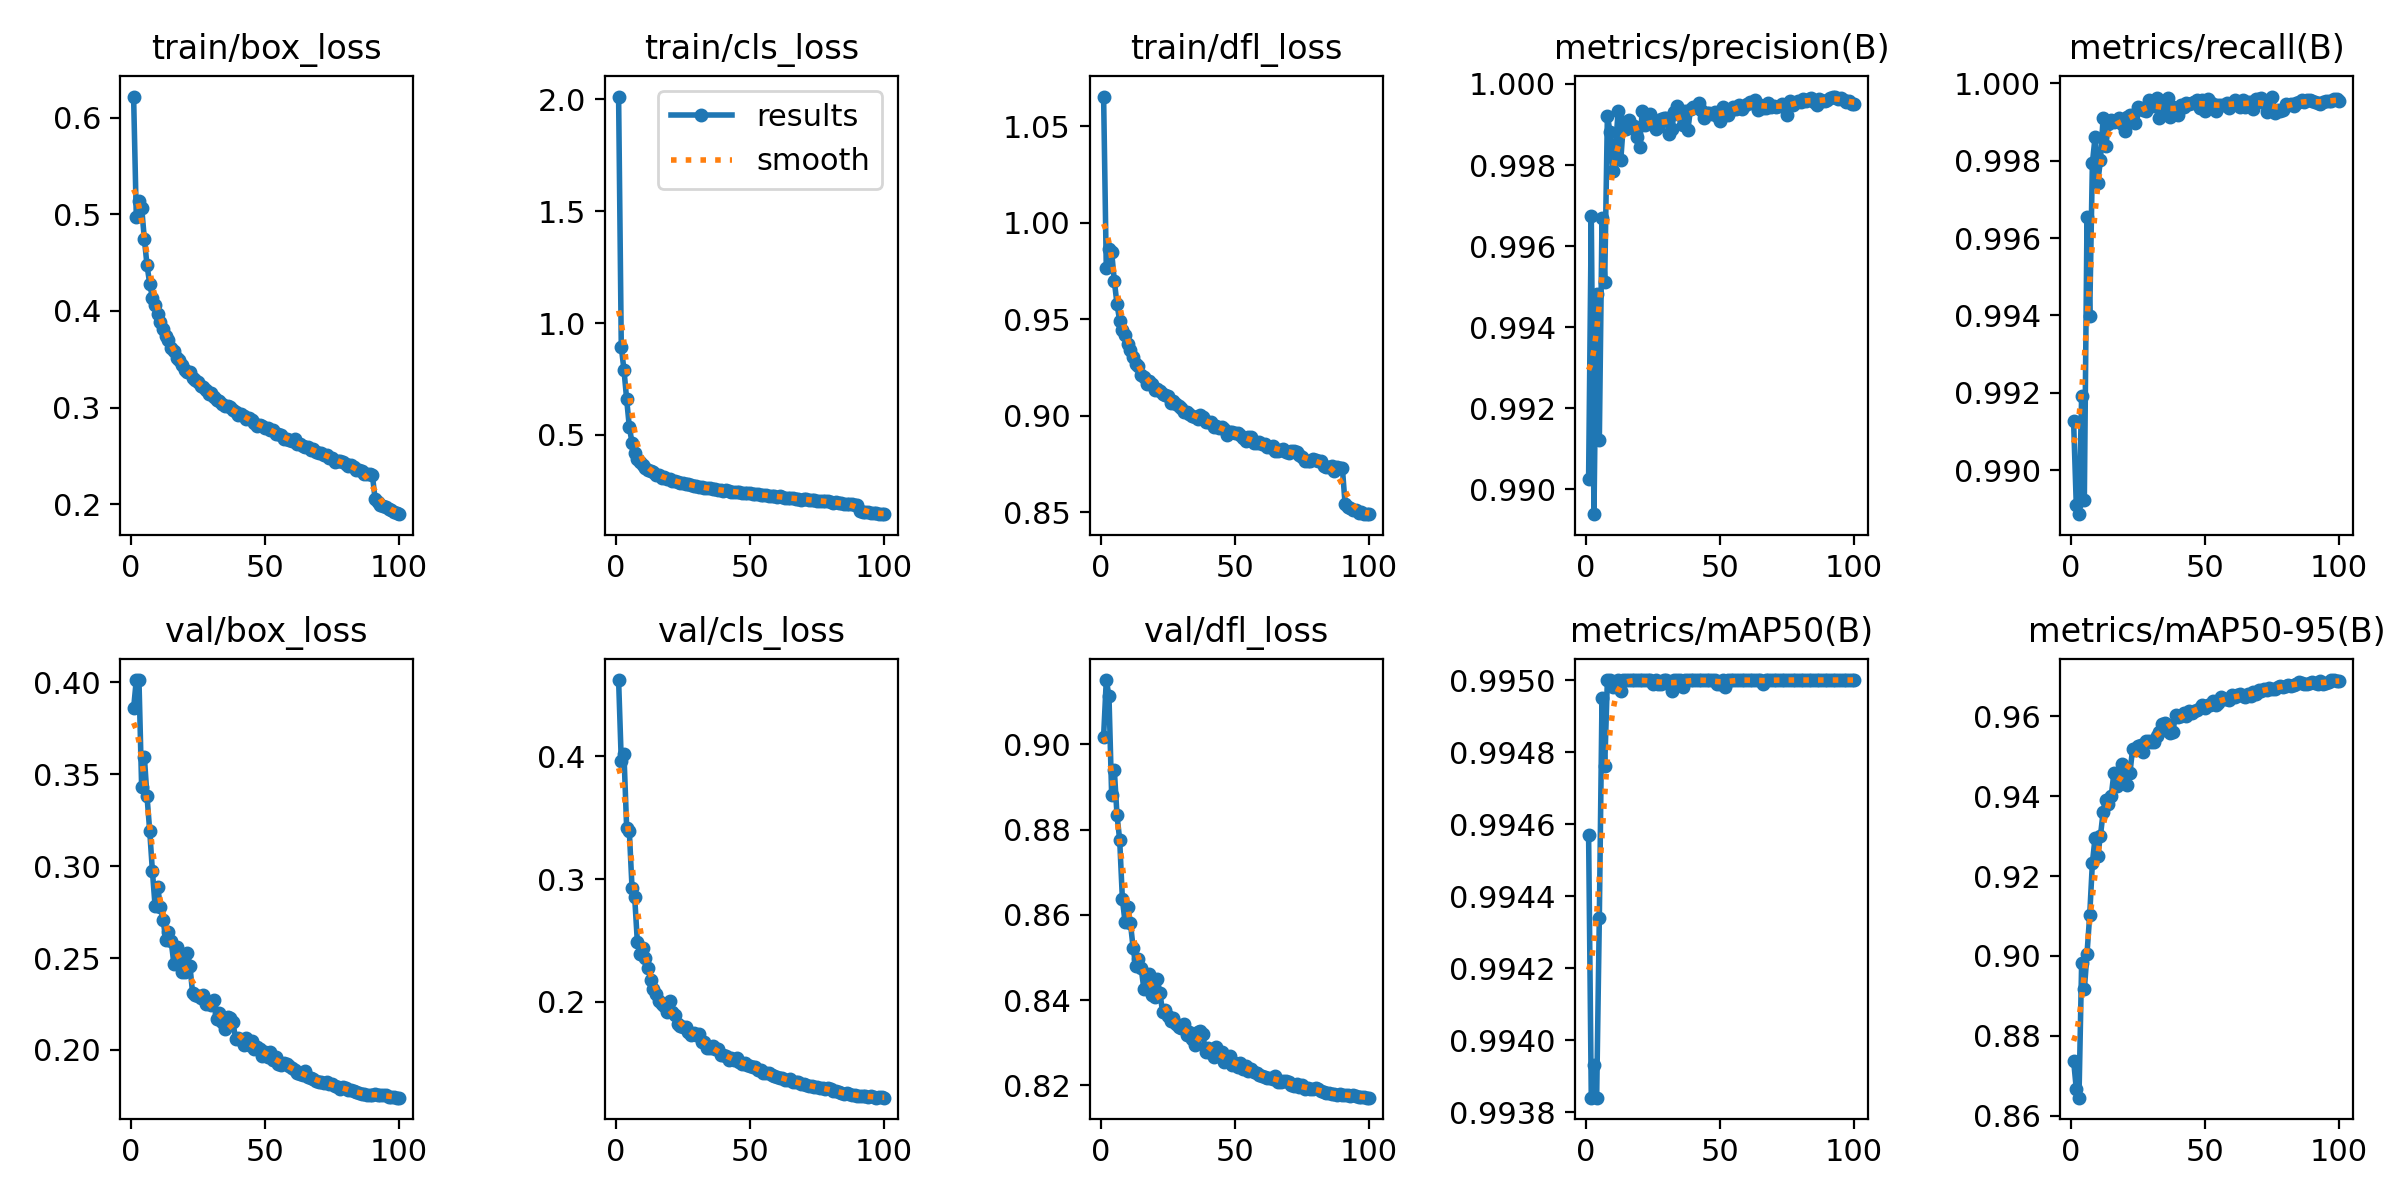

Data behind this chart, as committed beside it:
epoch, time, train/box_loss, train/cls_loss, train/dfl_loss, metrics/precision(B), metrics/recall(B), metrics/mAP50(B), metrics/mAP50-95(B), val/box_loss, val/cls_loss, val/dfl_loss, lr/pg0, lr/pg1, lr/pg2
1, 89.39, 0.6218, 2.012, 1.065, 0.9903, 0.9913, 0.9946, 0.8739, 0.3859, 0.4622, 0.9018, 0.003326, 0.003326, 0.003326
2, 175.4, 0.4976, 0.894, 0.9765, 0.9967, 0.9891, 0.9938, 0.8668, 0.4013, 0.3959, 0.9151, 0.006593, 0.006593, 0.006593
3, 259.9, 0.5137, 0.7909, 0.9865, 0.9894, 0.9889, 0.9939, 0.8646, 0.4011, 0.4016, 0.9113, 0.009795, 0.009795, 0.009795
4, 346, 0.5069, 0.6598, 0.9848, 0.9948, 0.9919, 0.9938, 0.8983, 0.3428, 0.3417, 0.8881, 0.009703, 0.009703, 0.009703
5, 429.5, 0.4748, 0.5356, 0.9699, 0.9912, 0.9892, 0.9943, 0.8916, 0.3597, 0.3389, 0.8939, 0.009604, 0.009604, 0.009604
6, 514.9, 0.4474, 0.4654, 0.9578, 0.9967, 0.9965, 0.995, 0.9006, 0.338, 0.293, 0.8834, 0.009505, 0.009505, 0.009505
7, 598, 0.4282, 0.4204, 0.9493, 0.9951, 0.994, 0.9948, 0.9102, 0.3193, 0.285, 0.8775, 0.009406, 0.009406, 0.009406
8, 683.8, 0.4139, 0.3945, 0.9446, 0.9992, 0.9979, 0.995, 0.9233, 0.2976, 0.2483, 0.8637, 0.009307, 0.009307, 0.009307
9, 766.6, 0.4063, 0.3789, 0.942, 0.9988, 0.9986, 0.995, 0.9296, 0.2784, 0.2392, 0.8582, 0.009208, 0.009208, 0.009208
10, 849.4, 0.3964, 0.364, 0.937, 0.9979, 0.9974, 0.995, 0.9251, 0.2884, 0.2441, 0.8618, 0.009109, 0.009109, 0.009109
11, 932.2, 0.3881, 0.3545, 0.9339, 0.9984, 0.998, 0.995, 0.93, 0.2777, 0.2352, 0.8581, 0.00901, 0.00901, 0.00901
12, 1015, 0.3816, 0.3437, 0.9307, 0.9993, 0.9991, 0.995, 0.9359, 0.2708, 0.2273, 0.8523, 0.008911, 0.008911, 0.008911
13, 1098, 0.3746, 0.3393, 0.9268, 0.9981, 0.9984, 0.995, 0.939, 0.26, 0.2173, 0.848, 0.008812, 0.008812, 0.008812
14, 1181, 0.3698, 0.3325, 0.9257, 0.9991, 0.999, 0.995, 0.9379, 0.2644, 0.2105, 0.8495, 0.008713, 0.008713, 0.008713
15, 1264, 0.3618, 0.3224, 0.9213, 0.9989, 0.9991, 0.995, 0.9399, 0.2593, 0.2062, 0.8475, 0.008614, 0.008614, 0.008614
16, 1347, 0.359, 0.3211, 0.9202, 0.9991, 0.999, 0.995, 0.9456, 0.247, 0.2007, 0.8426, 0.008515, 0.008515, 0.008515
17, 1430, 0.3509, 0.3095, 0.9165, 0.9989, 0.999, 0.995, 0.9426, 0.256, 0.198, 0.8455, 0.008416, 0.008416, 0.008416
18, 1513, 0.3494, 0.3104, 0.9183, 0.999, 0.9991, 0.995, 0.9439, 0.2512, 0.1963, 0.8461, 0.008317, 0.008317, 0.008317
19, 1596, 0.3439, 0.3055, 0.9164, 0.9987, 0.999, 0.995, 0.948, 0.2424, 0.1913, 0.8413, 0.008218, 0.008218, 0.008218
20, 1679, 0.3392, 0.3019, 0.9136, 0.9984, 0.9988, 0.995, 0.9463, 0.2423, 0.2003, 0.8407, 0.008119, 0.008119, 0.008119
21, 1763, 0.3373, 0.2952, 0.9139, 0.9993, 0.9991, 0.995, 0.9427, 0.253, 0.1916, 0.8449, 0.00802, 0.00802, 0.00802
22, 1846, 0.3366, 0.2956, 0.913, 0.999, 0.9992, 0.995, 0.9458, 0.2456, 0.1891, 0.8417, 0.007921, 0.007921, 0.007921
23, 1929, 0.331, 0.2896, 0.9111, 0.9991, 0.9992, 0.995, 0.9519, 0.2308, 0.1814, 0.8371, 0.007822, 0.007822, 0.007822
24, 2012, 0.329, 0.2872, 0.9108, 0.9992, 0.999, 0.995, 0.9516, 0.2297, 0.1804, 0.8376, 0.007723, 0.007723, 0.007723
25, 2094, 0.3265, 0.2858, 0.9102, 0.9991, 0.9994, 0.995, 0.9526, 0.2296, 0.1796, 0.8363, 0.007624, 0.007624, 0.007624
26, 2178, 0.3222, 0.2804, 0.9065, 0.9989, 0.9994, 0.995, 0.9527, 0.2283, 0.1792, 0.8352, 0.007525, 0.007525, 0.007525
27, 2260, 0.3217, 0.2811, 0.9075, 0.9989, 0.9993, 0.995, 0.9511, 0.23, 0.1753, 0.8358, 0.007426, 0.007426, 0.007426
28, 2343, 0.318, 0.2761, 0.9061, 0.9991, 0.9993, 0.995, 0.9539, 0.225, 0.1732, 0.8345, 0.007327, 0.007327, 0.007327
29, 2426, 0.3142, 0.2736, 0.905, 0.9992, 0.9996, 0.995, 0.9538, 0.226, 0.1747, 0.8337, 0.007228, 0.007228, 0.007228
30, 2510, 0.3147, 0.2738, 0.9042, 0.9991, 0.9995, 0.995, 0.9535, 0.2246, 0.1725, 0.8334, 0.007129, 0.007129, 0.007129
31, 2595, 0.3106, 0.2693, 0.9019, 0.9988, 0.9994, 0.995, 0.9534, 0.2271, 0.1733, 0.8343, 0.00703, 0.00703, 0.00703
32, 2679, 0.3083, 0.2676, 0.9021, 0.9989, 0.9996, 0.995, 0.9549, 0.2168, 0.1673, 0.8318, 0.006931, 0.006931, 0.006931
33, 2762, 0.3068, 0.2637, 0.901, 0.9993, 0.9991, 0.995, 0.9559, 0.22, 0.1673, 0.8326, 0.006832, 0.006832, 0.006832
34, 2844, 0.3037, 0.2632, 0.8999, 0.9994, 0.9994, 0.995, 0.958, 0.2155, 0.1623, 0.8308, 0.006733, 0.006733, 0.006733
35, 2927, 0.3012, 0.2609, 0.8993, 0.9992, 0.9993, 0.995, 0.9584, 0.2117, 0.162, 0.8294, 0.006634, 0.006634, 0.006634
36, 3009, 0.3013, 0.2591, 0.8986, 0.999, 0.9996, 0.995, 0.9578, 0.218, 0.164, 0.8324, 0.006535, 0.006535, 0.006535
37, 3092, 0.3003, 0.2577, 0.9006, 0.9993, 0.9991, 0.995, 0.9557, 0.2173, 0.1614, 0.8327, 0.006436, 0.006436, 0.006436
38, 3176, 0.2979, 0.2554, 0.8992, 0.9989, 0.9994, 0.995, 0.9561, 0.2153, 0.1612, 0.832, 0.006337, 0.006337, 0.006337
39, 3259, 0.2958, 0.2539, 0.8967, 0.9994, 0.9993, 0.995, 0.9603, 0.2061, 0.1562, 0.8278, 0.006238, 0.006238, 0.006238
40, 3341, 0.2924, 0.2507, 0.8969, 0.9994, 0.9992, 0.995, 0.9598, 0.2064, 0.1567, 0.8287, 0.006139, 0.006139, 0.006139
41, 3424, 0.2937, 0.2532, 0.8969, 0.9994, 0.9994, 0.995, 0.96, 0.2056, 0.1559, 0.8277, 0.00604, 0.00604, 0.00604
42, 3506, 0.291, 0.2482, 0.8943, 0.9995, 0.9994, 0.995, 0.9609, 0.2027, 0.1527, 0.8267, 0.005941, 0.005941, 0.005941
43, 3591, 0.2887, 0.247, 0.8949, 0.9994, 0.9995, 0.995, 0.9601, 0.2066, 0.1543, 0.829, 0.005842, 0.005842, 0.005842
44, 3674, 0.2891, 0.2467, 0.8938, 0.9992, 0.9995, 0.995, 0.9614, 0.2025, 0.1524, 0.8269, 0.005743, 0.005743, 0.005743
45, 3759, 0.2869, 0.2461, 0.8944, 0.9993, 0.9995, 0.995, 0.9609, 0.2047, 0.1539, 0.8278, 0.005644, 0.005644, 0.005644
46, 3842, 0.2843, 0.2444, 0.8931, 0.9993, 0.9995, 0.995, 0.9614, 0.2005, 0.1508, 0.8255, 0.005545, 0.005545, 0.005545
47, 3925, 0.2814, 0.2407, 0.8899, 0.9993, 0.9996, 0.995, 0.9615, 0.2019, 0.1492, 0.8258, 0.005446, 0.005446, 0.005446
48, 4008, 0.2819, 0.2389, 0.8918, 0.9993, 0.9994, 0.995, 0.9621, 0.2007, 0.15, 0.8269, 0.005347, 0.005347, 0.005347
49, 4091, 0.2811, 0.2404, 0.8915, 0.9992, 0.9996, 0.995, 0.9628, 0.1969, 0.1487, 0.8248, 0.005248, 0.005248, 0.005248
50, 4173, 0.2789, 0.2388, 0.8911, 0.9991, 0.9993, 0.995, 0.9621, 0.1989, 0.1478, 0.8251, 0.005149, 0.005149, 0.005149
51, 4256, 0.279, 0.2372, 0.8909, 0.9994, 0.9996, 0.995, 0.9629, 0.1959, 0.1464, 0.8244, 0.00505, 0.00505, 0.00505
52, 4339, 0.277, 0.2353, 0.8903, 0.9992, 0.9995, 0.995, 0.9628, 0.1987, 0.1465, 0.8253, 0.004951, 0.004951, 0.004951
53, 4422, 0.2767, 0.2354, 0.8887, 0.9992, 0.9995, 0.995, 0.9637, 0.1946, 0.1441, 0.8239, 0.004852, 0.004852, 0.004852
54, 4504, 0.2731, 0.2313, 0.8869, 0.9994, 0.9993, 0.995, 0.9628, 0.196, 0.144, 0.8246, 0.004753, 0.004753, 0.004753
55, 4587, 0.2732, 0.2314, 0.8893, 0.9994, 0.9994, 0.995, 0.9634, 0.1922, 0.1422, 0.8233, 0.004654, 0.004654, 0.004654
56, 4670, 0.2715, 0.2297, 0.8889, 0.9994, 0.9994, 0.995, 0.9648, 0.1921, 0.1417, 0.8239, 0.004555, 0.004555, 0.004555
57, 4754, 0.2679, 0.2274, 0.8857, 0.9995, 0.9994, 0.995, 0.9642, 0.193, 0.142, 0.8231, 0.004456, 0.004456, 0.004456
58, 4838, 0.2675, 0.2276, 0.8861, 0.9994, 0.9995, 0.995, 0.9643, 0.1923, 0.1406, 0.823, 0.004357, 0.004357, 0.004357
59, 4920, 0.2669, 0.2278, 0.8864, 0.9995, 0.9994, 0.995, 0.9641, 0.1911, 0.1396, 0.8225, 0.004258, 0.004258, 0.004258
60, 5003, 0.2651, 0.2243, 0.8853, 0.9995, 0.9995, 0.995, 0.9652, 0.1901, 0.1389, 0.8222, 0.004159, 0.004159, 0.004159
... 40 more rows
